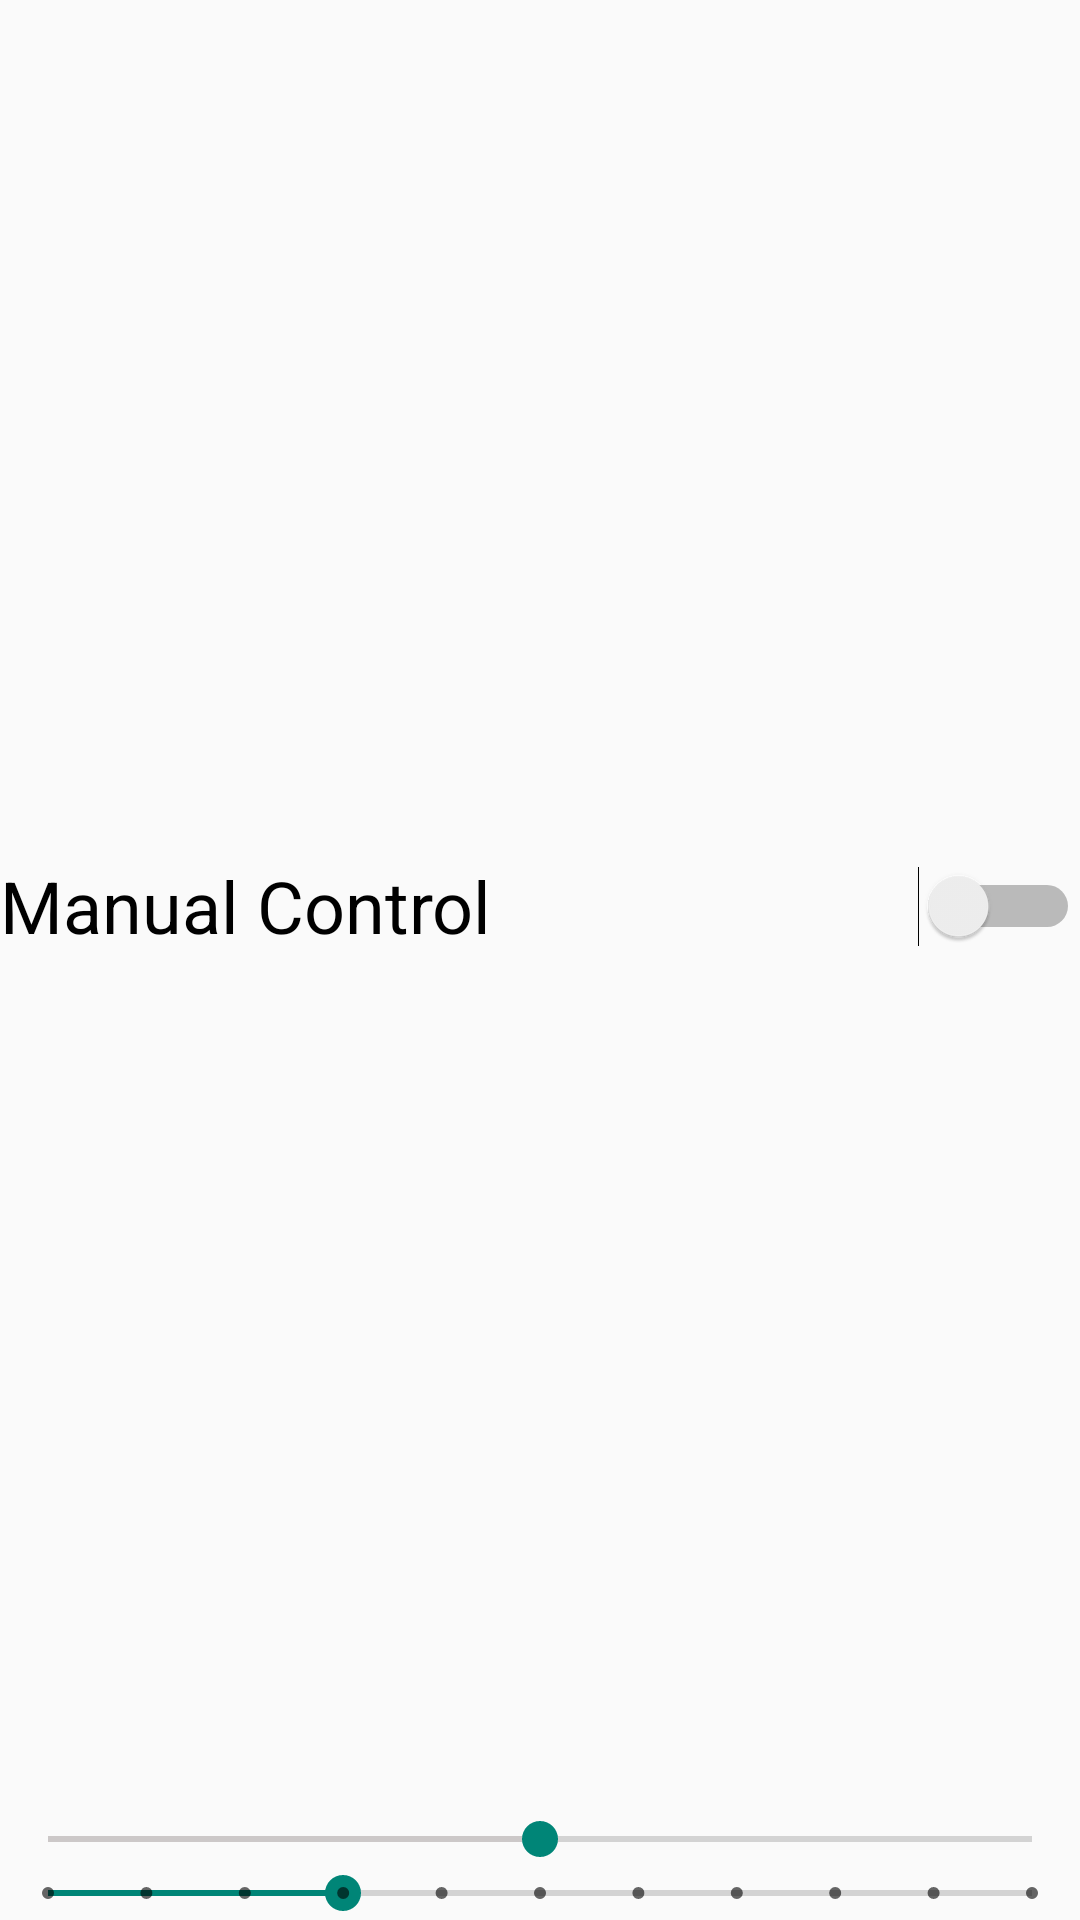

This screen was rendered from an Android layout file. Write that file and the resources it references.
<!-- AndroidManifest.xml: application theme Theme.Motion -->
<!-- res/layout/layout_building.xml -->
<?xml version="1.0" encoding="utf-8"?>
<androidx.constraintlayout.widget.ConstraintLayout xmlns:android="http://schemas.android.com/apk/res/android"
    xmlns:app="http://schemas.android.com/apk/res-auto"
    xmlns:tools="http://schemas.android.com/tools"
    android:layout_width="match_parent"
    android:layout_height="match_parent">

    <Switch
        android:id="@+id/switch1"
        android:layout_width="0dp"
        android:layout_height="0dp"
        android:text="Manual Control"
        android:textSize="24sp"
        app:layout_constraintBottom_toTopOf="@+id/seekBar"
        app:layout_constraintEnd_toEndOf="parent"
        app:layout_constraintHorizontal_bias="1.0"
        app:layout_constraintStart_toStartOf="parent"
        app:layout_constraintTop_toTopOf="parent" />

    <SeekBar
        android:id="@+id/seekBar"
        android:layout_width="0dp"
        android:layout_height="wrap_content"
        android:indeterminate="false"
        android:max="100"
        android:progress="50"
        android:progressTint="#CCC8C8"
        app:layout_constraintBottom_toTopOf="@+id/seekBar2"
        app:layout_constraintEnd_toEndOf="parent"
        app:layout_constraintHorizontal_bias="1.0"
        app:layout_constraintStart_toStartOf="parent"
        app:layout_constraintTop_toBottomOf="@+id/switch1" />

    <SeekBar
        android:id="@+id/seekBar2"
        style="@style/Widget.AppCompat.SeekBar.Discrete"
        android:layout_width="0dp"
        android:layout_height="wrap_content"
        android:max="10"
        android:progress="3"
        app:layout_constraintBottom_toBottomOf="parent"
        app:layout_constraintEnd_toEndOf="parent"
        app:layout_constraintHorizontal_bias="0.0"
        app:layout_constraintStart_toStartOf="parent"
        app:layout_constraintTop_toBottomOf="@+id/seekBar" />

</androidx.constraintlayout.widget.ConstraintLayout>
<!-- resources referenced by this layout -->
<resources>
  <style name="Theme.Motion" parent="Theme.AppCompat.DayNight.DarkActionBar">
          
          <item name="colorPrimary">@color/purple_500</item>
          <item name="colorPrimaryVariant">@color/purple_700</item>
          <item name="colorOnPrimary">@color/white</item>
          
          <item name="colorSecondary">@color/teal_200</item>
          <item name="colorSecondaryVariant">@color/teal_700</item>
          <item name="colorOnSecondary">@color/black</item>
          
          <item name="android:statusBarColor">?attr/colorPrimaryVariant</item>
          
      </style>
  <color name="purple_500">#FF6200EE</color>
  <color name="purple_700">#FF3700B3</color>
  <color name="white">#FFFFFFFF</color>
  <color name="teal_200">#FF03DAC5</color>
  <color name="teal_700">#FF018786</color>
  <color name="black">#FF000000</color>
</resources>
